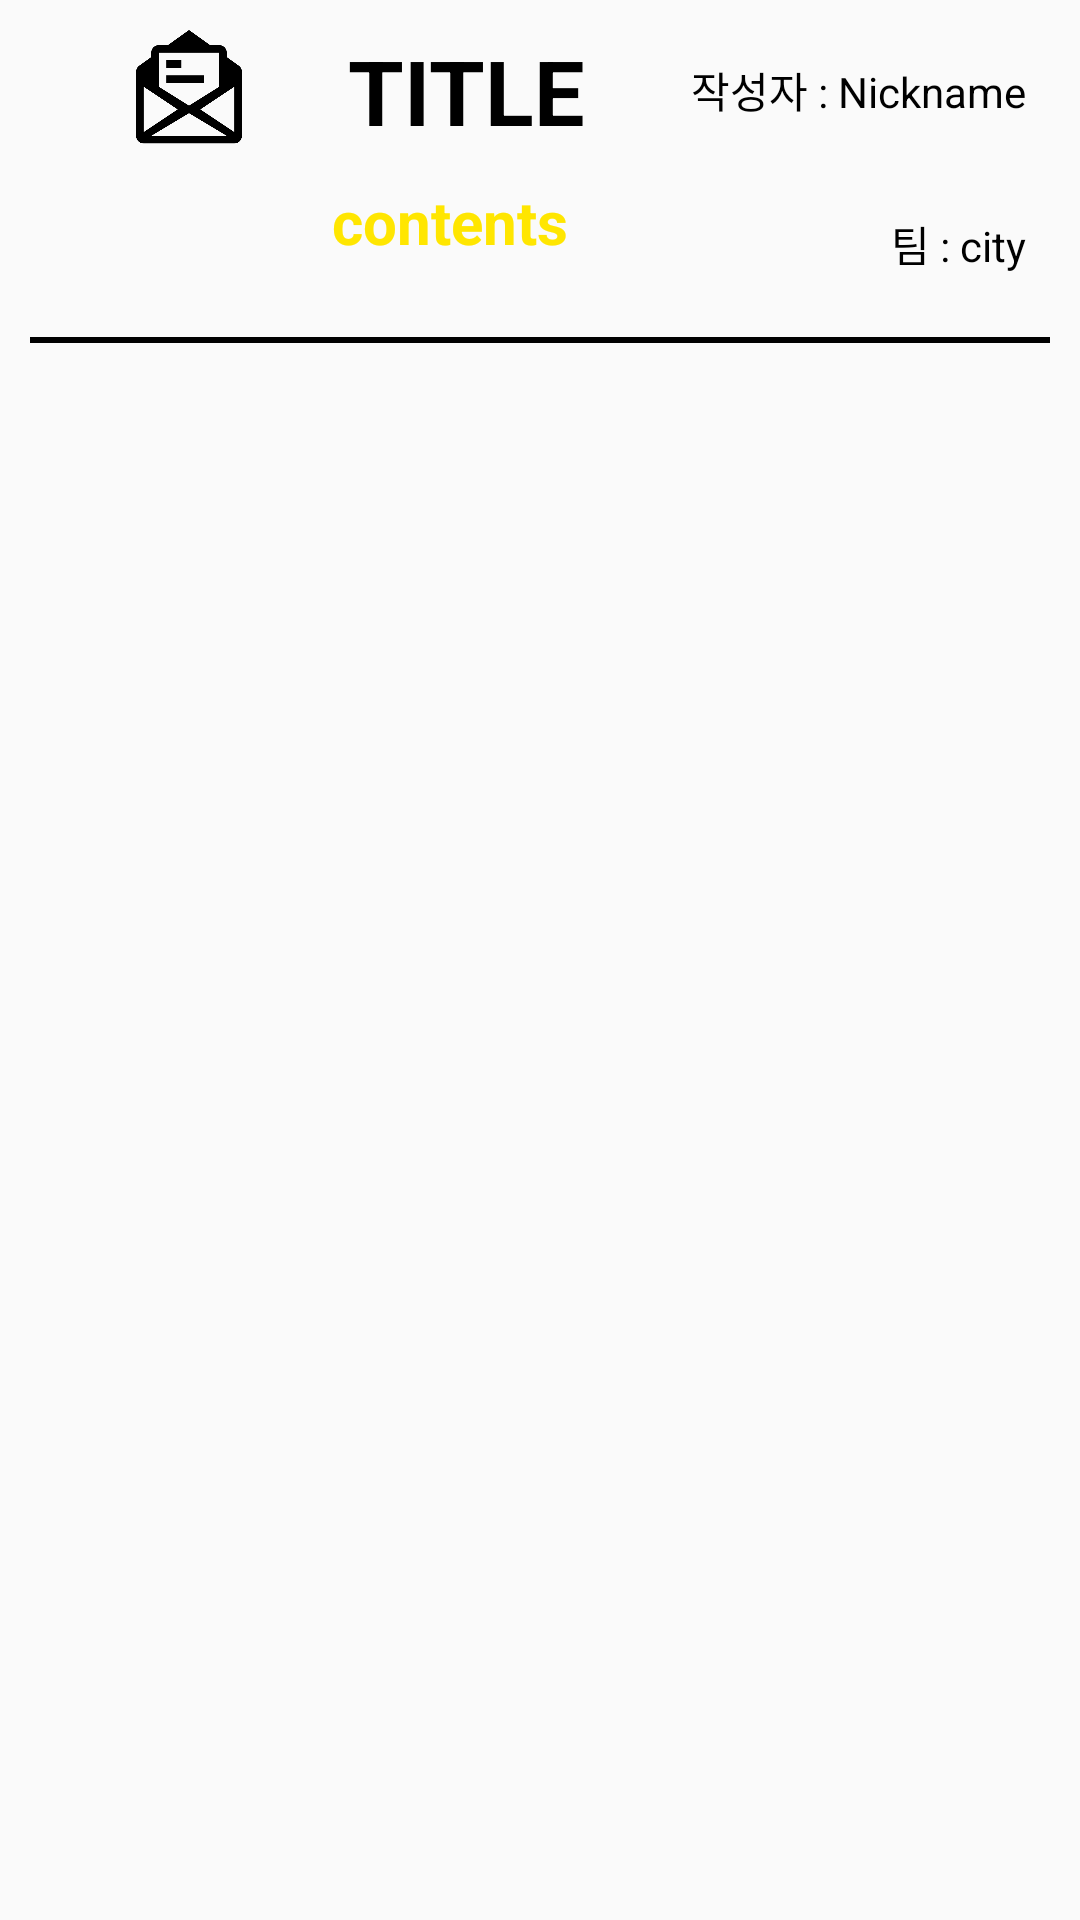

Reconstruct the res/layout file that produces this screen, plus the resources it refers to.
<!-- AndroidManifest.xml: application theme AppTheme -->
<!-- res/layout/matching_post.xml -->
<?xml version="1.0" encoding="utf-8"?>
<LinearLayout xmlns:android="http://schemas.android.com/apk/res/android"
    xmlns:app="http://schemas.android.com/apk/res-auto"
    android:orientation="vertical"
    android:layout_width="match_parent"
    android:layout_height="wrap_content">


    <LinearLayout
        android:layout_width="match_parent"
        android:layout_height="match_parent"
        android:orientation="vertical"
        android:layout_margin="10dp">

    <LinearLayout
        android:layout_width="match_parent"
        android:layout_height="wrap_content"
        android:orientation="horizontal">

        <ImageView
            android:id="@+id/imageView2"
            android:layout_width="0dp"
            android:layout_height="match_parent"
            android:layout_weight="1"
            app:srcCompat="@drawable/postshow"/>

        <TextView
            android:id="@+id/matching_post_title"
            android:layout_width="0dp"
            android:layout_weight="1"
            android:layout_height="wrap_content"
            android:text="TITLE"
            android:textSize="30dp"
            android:textColor="@android:color/black"
            android:textStyle="bold"
            />
        <TextView
            android:id="@+id/matching_post_nickname"
            android:layout_width="wrap_content"
            android:layout_height="wrap_content"
            android:textSize="14sp"
            android:layout_gravity="center_vertical"
            android:layout_margin="8dp"
            android:textColor="@android:color/black"
            android:text="작성자 : Nickname"/>

    </LinearLayout>



    <LinearLayout
        android:layout_width="match_parent"
        android:layout_height="62dp"
        android:orientation="horizontal">

        <TextView
            android:id="@+id/matching_post_contents"
            android:layout_width="0dp"
            android:layout_height="wrap_content"
            android:layout_weight="1"
            android:lines="5"
            android:text="contents"
            android:textColor="#ffe600"
            android:textSize="20dp"
            android:textStyle="bold"
            android:textAlignment="center"
            android:layout_marginTop="10dp"
            android:layout_marginLeft="1dp"/>

        <TextView
            android:id="@+id/matching_post_teamname"
            android:layout_width="wrap_content"
            android:layout_height="wrap_content"
            android:layout_gravity="center_vertical"
            android:layout_margin="8dp"
            android:text="팀 : city"
            android:textColor="@android:color/black"
            android:textSize="14sp" />
    </LinearLayout>

        <View
            android:layout_width="match_parent"
            android:layout_height="2dp"
            android:background="#000000"/>


    </LinearLayout>
</LinearLayout>
<!-- resources referenced by this layout -->
<resources>
  <!-- drawable postshow: png bitmap (drawable-mdpi, 6382 bytes) -->
  <style name="AppTheme" parent="Theme.AppCompat.Light.NoActionBar">
          
  
  
          <item name="android:statusBarColor">#0D0D0D</item> 
          <item name="android:windowLightStatusBar">false</item>
  
          <item name="colorAccent">#CF1313</item>
  
      </style>
</resources>
